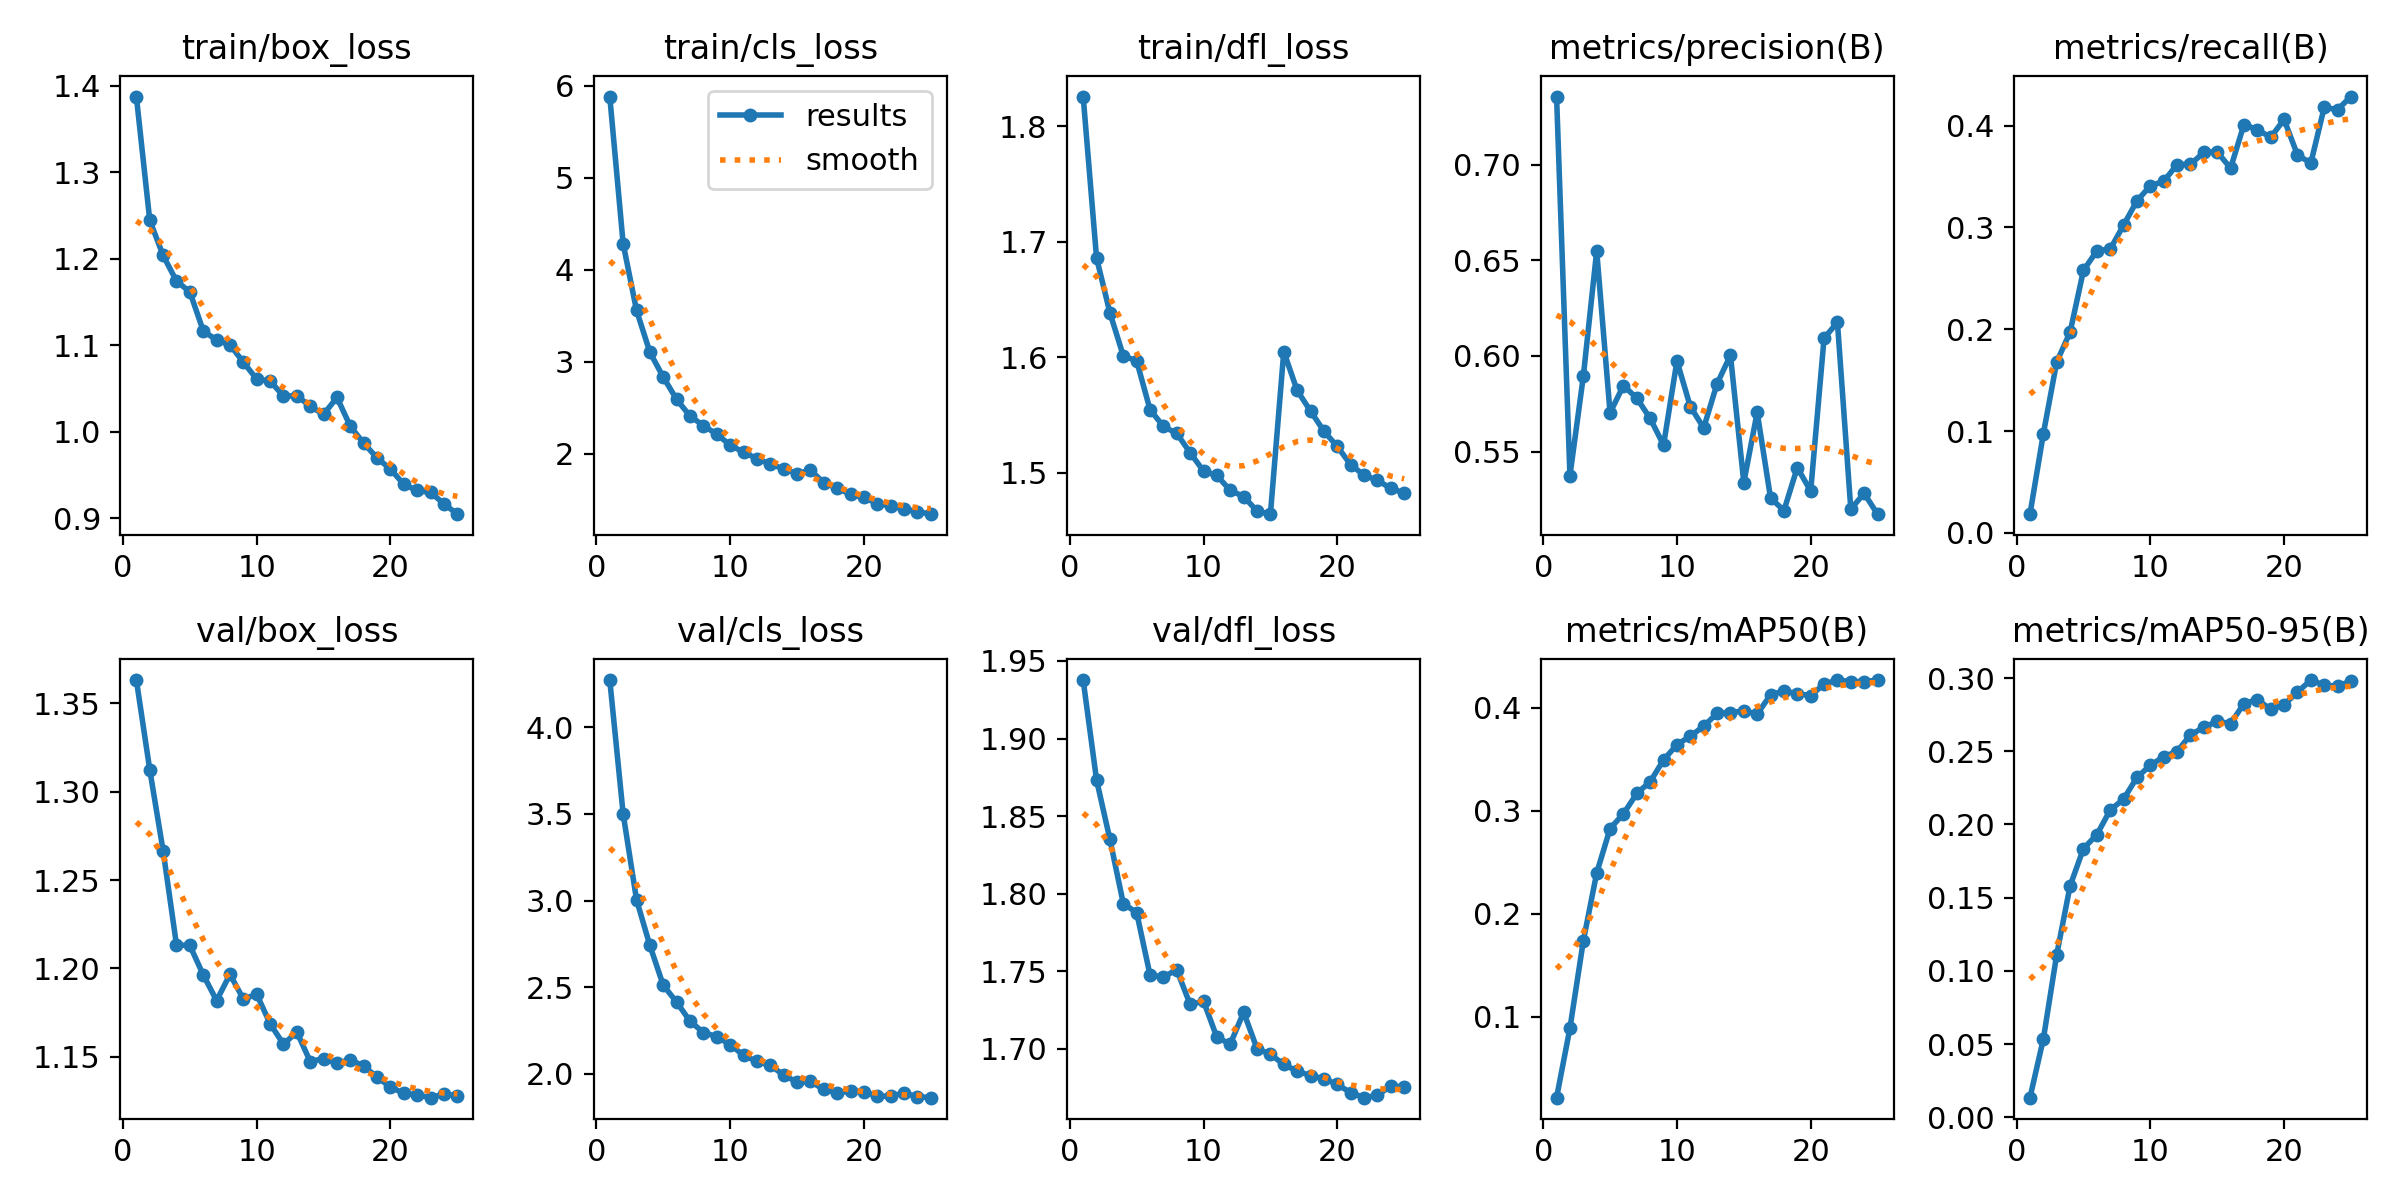

The file beside this chart, header and first rows:
epoch, train/box_loss, train/cls_loss, train/dfl_loss, metrics/precision(B), metrics/recall(B), metrics/mAP50(B), metrics/mAP50-95(B), val/box_loss, val/cls_loss, val/dfl_loss, lr/pg0, lr/pg1, lr/pg2
1, 1.388, 5.885, 1.826, 0.7358, 0.01839, 0.0214, 0.0135, 1.363, 4.273, 1.938, 1.6294e-05, 1.6294e-05, 1.6294e-05
2, 1.245, 4.286, 1.686, 0.5374, 0.09732, 0.08895, 0.05352, 1.312, 3.501, 1.873, 3.1336e-05, 3.1336e-05, 3.1336e-05
3, 1.204, 3.561, 1.639, 0.5893, 0.168, 0.1737, 0.1112, 1.266, 3.005, 1.835, 4.5083e-05, 4.5083e-05, 4.5083e-05
4, 1.174, 3.105, 1.601, 0.6549, 0.1971, 0.2397, 0.1581, 1.213, 2.741, 1.794, 4.3179e-05, 4.3179e-05, 4.3179e-05
5, 1.162, 2.834, 1.597, 0.5703, 0.2578, 0.2828, 0.1836, 1.213, 2.511, 1.788, 4.3179e-05, 4.3179e-05, 4.3179e-05
6, 1.117, 2.593, 1.555, 0.5845, 0.277, 0.2972, 0.193, 1.196, 2.414, 1.748, 4.1238e-05, 4.1238e-05, 4.1238e-05
7, 1.106, 2.411, 1.54, 0.5779, 0.2788, 0.3169, 0.2099, 1.182, 2.304, 1.746, 3.9298e-05, 3.9298e-05, 3.9298e-05
8, 1.1, 2.308, 1.534, 0.5673, 0.3023, 0.3284, 0.2173, 1.197, 2.238, 1.751, 3.7358e-05, 3.7358e-05, 3.7358e-05
9, 1.08, 2.214, 1.518, 0.5534, 0.3262, 0.3495, 0.2322, 1.183, 2.215, 1.728, 3.5417e-05, 3.5417e-05, 3.5417e-05
10, 1.061, 2.096, 1.502, 0.5974, 0.3409, 0.3643, 0.2404, 1.185, 2.168, 1.731, 3.3477e-05, 3.3477e-05, 3.3477e-05
11, 1.059, 2.018, 1.498, 0.5735, 0.3453, 0.3725, 0.2463, 1.169, 2.107, 1.707, 3.1536e-05, 3.1536e-05, 3.1536e-05
12, 1.041, 1.949, 1.485, 0.5624, 0.3618, 0.3823, 0.2498, 1.157, 2.071, 1.703, 2.9596e-05, 2.9596e-05, 2.9596e-05
13, 1.042, 1.889, 1.48, 0.5855, 0.3619, 0.3946, 0.2612, 1.164, 2.05, 1.724, 2.7656e-05, 2.7656e-05, 2.7656e-05
14, 1.029, 1.838, 1.467, 0.6003, 0.3738, 0.3955, 0.2663, 1.147, 1.993, 1.7, 2.5715e-05, 2.5715e-05, 2.5715e-05
15, 1.02, 1.784, 1.464, 0.5337, 0.3742, 0.3972, 0.2705, 1.149, 1.952, 1.696, 2.3775e-05, 2.3775e-05, 2.3775e-05
16, 1.04, 1.822, 1.605, 0.5705, 0.3583, 0.3941, 0.2689, 1.147, 1.956, 1.69, 2.1834e-05, 2.1834e-05, 2.1834e-05
17, 1.006, 1.688, 1.571, 0.5257, 0.4011, 0.4127, 0.2826, 1.149, 1.91, 1.685, 1.9894e-05, 1.9894e-05, 1.9894e-05
18, 0.9867, 1.628, 1.554, 0.5191, 0.3961, 0.4165, 0.2853, 1.145, 1.891, 1.683, 1.7954e-05, 1.7954e-05, 1.7954e-05
19, 0.9695, 1.559, 1.536, 0.5416, 0.3885, 0.4138, 0.2785, 1.139, 1.9, 1.681, 1.6013e-05, 1.6013e-05, 1.6013e-05
20, 0.9567, 1.527, 1.523, 0.5293, 0.4061, 0.4119, 0.2818, 1.133, 1.898, 1.677, 1.4073e-05, 1.4073e-05, 1.4073e-05
21, 0.939, 1.459, 1.507, 0.6092, 0.3713, 0.4232, 0.2903, 1.129, 1.87, 1.672, 1.2132e-05, 1.2132e-05, 1.2132e-05
22, 0.932, 1.434, 1.498, 0.6177, 0.3632, 0.4271, 0.2986, 1.129, 1.872, 1.668, 1.0192e-05, 1.0192e-05, 1.0192e-05
23, 0.9297, 1.403, 1.494, 0.5199, 0.4179, 0.4255, 0.295, 1.127, 1.889, 1.67, 8.2516e-06, 8.2516e-06, 8.2516e-06
24, 0.9166, 1.373, 1.487, 0.5281, 0.4158, 0.4256, 0.2944, 1.129, 1.869, 1.676, 6.3112e-06, 6.3112e-06, 6.3112e-06
25, 0.9046, 1.345, 1.483, 0.5172, 0.4286, 0.4271, 0.2979, 1.128, 1.862, 1.675, 4.3708e-06, 4.3708e-06, 4.3708e-06
